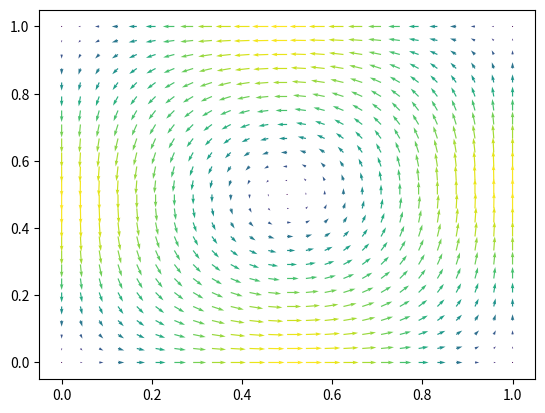

Here is the Python script that generated this plot:
import numpy as np
import matplotlib.pyplot as plt
import itertools
from math import ceil
from tqdm import tqdm

k=1000

class DField:
    def __init__(self, cs, js, X):
        self.cs = cs
        self.js = js
        self.X = X

def B_phi(x, j):
    assert(x.shape[1] == j.shape[0])
    return 0.5 * np.prod(np.sin(np.pi*x*j[na,:]), axis=1)

def dB_phi_dxk(x,j,k):
    assert(x.shape[1] == 3 and j.shape[0] == 3 and (0<=k<3))
    l = (k+1)%3
    m = (k+2)%3
    return 0.5**3 * np.pi*j[k] * np.cos(np.pi*x[:,k]*j[k]) *  np.sin(np.pi*x[:,l]*j[l]) * np.sin(np.pi*x[:,m]*j[m])

def B_v(x,j):
    v1 = np.stack([ np.zeros(x.shape[0]), dB_phi_dxk(x,j,2),    -dB_phi_dxk(x,j,1)],    axis=-1)
    v2 = np.stack([-dB_phi_dxk(x,j,2),    np.zeros(x.shape[0]),  dB_phi_dxk(x,j,0)],    axis=-1)
    v3 = np.stack([ dB_phi_dxk(x,j,1),   -dB_phi_dxk(x,j,0),     np.zeros(x.shape[0])], axis=-1)
    return np.stack([v1,v2,v3], axis=-1)

def sortFunc(x):
    return x[0]*x[0]+x[1]*x[1]+x[2]*x[2]

def generateJs(k_max=1000):
    j_len = ceil(k_max/3)
    js = list(itertools.product(range(1,ceil(np.sqrt(j_len))), repeat=3))
    js.sort(key=sortFunc)
    js = js[:j_len]
    return np.array(js)

js=generateJs(k)

def getDeformationField(coefficients, js, x):
    """
    Constructs a deformation field by adding the basis vectors weighted by the coefficients
    """
    sum=np.zeros(x.shape)
    for i in range(0, len(coefficients)-2, 3):
        bv = B_v(x, js[i//3])
        sum += coefficients[i]*bv[:,:,0]
        sum += coefficients[i+1]*bv[:,:,1]
        sum += coefficients[i+2]*bv[:,:,2]
    bv = B_v(x, js[(len(coefficients)-1)//3])
    if len(coefficients) % 3 == 1 or len(coefficients) % 3 == 2:
        sum += coefficients[len(coefficients)-2]*bv[:,:,0]
    if len(coefficients) % 3 == 2:
        sum += coefficients[len(coefficients)-1]*bv[:,:,1]
    return sum

def rungeKutta(dField, T=100):
    xn = dField.X
    h = 1/T
    for t in range(1,T+1):
        xn = xn + h*getDeformationField(dField.cs, dField.js, xn+(h/2)*getDeformationField(dField.cs, dField.js, xn))
    return xn

def EStep(fn, ym, sigmasquare):
    ds = calc_ds(fn, ym)
    numerator = np.exp(-1/(2*sigmasquare)*ds**2)
    denominator = (2*np.pi*sigmasquare)**1.5 + np.sum([np.exp(-1/(2*sigmasquare)*np.square(dn)) for dn in ds], axis=0)
    #Numerator is (n,m), denominator  (m,) and gets broadcasted to (n,m) in product
    res = numerator/denominator
    assert res.shape == (fn.shape[0],ym.shape[0])
    return res

def calc_ds(fn, ym):
    ds = np.zeros((fn.shape[0],ym.shape[0]))
    for i in range(fn.shape[0]):
        ds[i,:] = np.linalg.norm(ym-fn[i], axis=1)
    assert ds.shape == (fn.shape[0],ym.shape[0])
    return ds

"""
Calculates diagonal matrix of eigenvalues L
"""
def calc_L(js):
    L = np.diag(np.power((np.pi**2)*np.sum(np.square(js),1),-3/2))
    assert L.shape == (js.shape[0], js.shape[0])
    return L
    
"""
Calculates weighted residual vector r with shape(n*d,)
"""
def calc_r(W,fn,ym):
    n = fn.shape[0]
    r = np.zeros((3*n,))
    for i in range(n):
        r[3*i:3*i+3] = np.sum((W[i]*(fn[i]-ym).T),axis=1)
    assert r.shape == (3*n,)
    return r

"""
Calculates WSnake, diagonal matrix of column sums
"""
def calc_WSnake(W):
    sums = np.zeros(3*W.shape[1])
    for i in range(W.shape[1]):
        sums[3*i:3*i+3] = np.sum(W[i]) 
    WSnake = np.diag(sums)
    assert WSnake.shape == (3*W.shape[0],3*W.shape[0])
    return WSnake

if __name__ == "__main__":

    """n=10
    x,y,z = np.meshgrid(np.linspace(0,1,n),np.linspace(0,1,n), np.linspace(0,1,n))
    X = np.stack([x,y,z],axis=-1).reshape(n*n*n, 3)
    cs = np.ones(3)
    f = getDeformationField(cs, X, js)
    u = f[:,0].reshape((n,n,n))
    v = f[:,1].reshape((n,n,n))
    w = f[:,2].reshape((n,n,n))
    uvnorms = np.linalg.norm(f, axis=1)
    fig = plt.figure()
    ax = fig.add_subplot(projection='3d')
    plt.quiver(x,y,z,u,v,w,length=0.01,normalize=False)
    plt.show() """

    n=25
    x,y = np.meshgrid(np.linspace(0,1,n),np.linspace(0,1,n))
    X = np.stack([x,y,0.5*np.ones(x.shape)],axis=-1).reshape(n*n, 3)
    print(X.shape)
    cs = np.array([0,0,1])
    f = getDeformationField(cs, js, X)
    u = f[:,0].reshape((n,n))
    v = f[:,1].reshape((n,n))
    uvnorms = np.linalg.norm(f, axis=1)
    plt.quiver(x,y,u,v,uvnorms,cmap=plt.cm.viridis)   
    plt.show()
